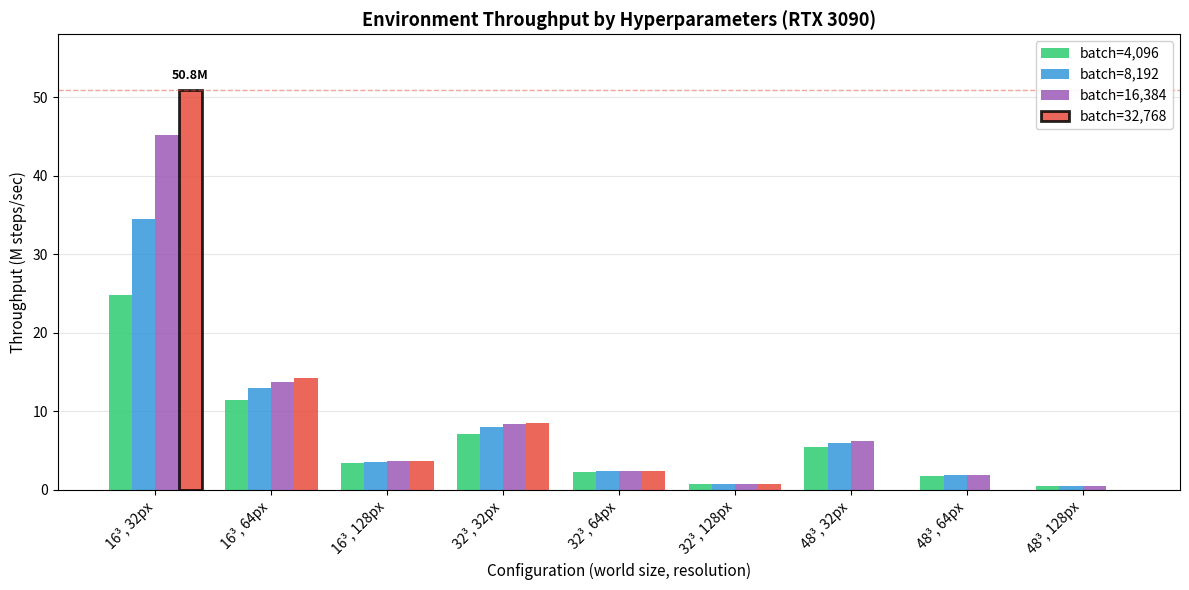
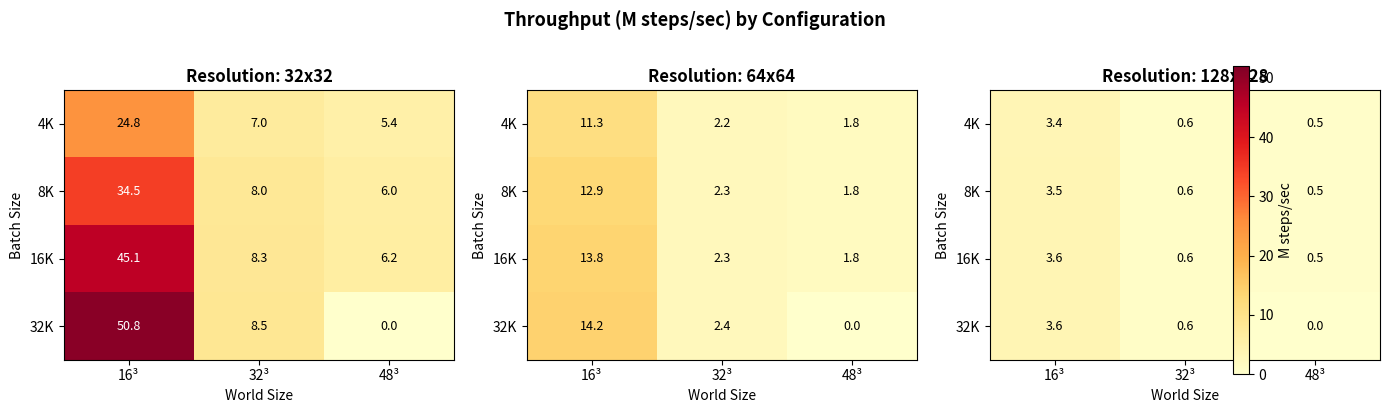
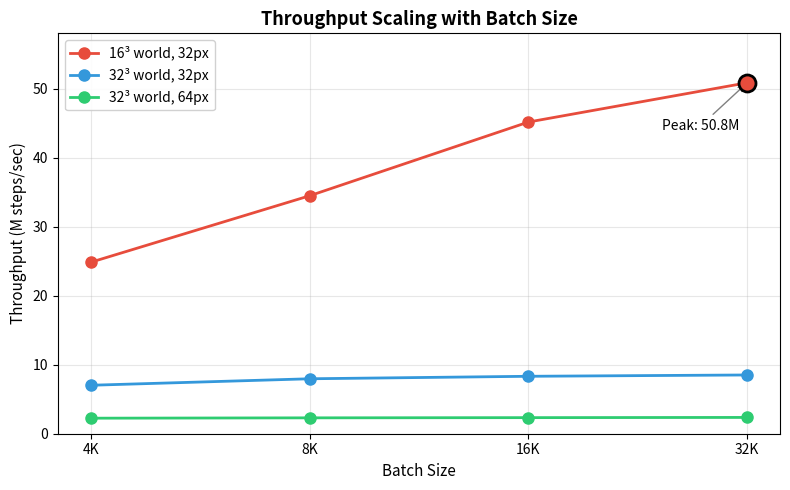

These figures' Python source, in order:
#!/usr/bin/env python3
"""
Generate throughput visualization for README.

Creates a professional bar chart showing throughput across different
hyperparameter configurations.
"""

import matplotlib.pyplot as plt
import numpy as np

# Throughput data from benchmarks (M steps/sec)
# Optimized kernel: loop unrolling + __ldg + block_size=128
# Format: (world_size, resolution, batch_size) -> throughput
data = {
    # World 16x16x16
    (16, 32, 4096): 24.84,
    (16, 32, 8192): 34.47,
    (16, 32, 16384): 45.15,
    (16, 32, 32768): 50.84,
    (16, 64, 4096): 11.35,
    (16, 64, 8192): 12.89,
    (16, 64, 16384): 13.75,
    (16, 64, 32768): 14.19,
    (16, 128, 4096): 3.41,
    (16, 128, 8192): 3.50,
    (16, 128, 16384): 3.58,
    (16, 128, 32768): 3.59,
    # World 32x32x32
    (32, 32, 4096): 7.02,
    (32, 32, 8192): 7.96,
    (32, 32, 16384): 8.32,
    (32, 32, 32768): 8.51,
    (32, 64, 4096): 2.25,
    (32, 64, 8192): 2.30,
    (32, 64, 16384): 2.33,
    (32, 64, 32768): 2.36,
    (32, 128, 4096): 0.64,
    (32, 128, 8192): 0.64,
    (32, 128, 16384): 0.64,
    (32, 128, 32768): 0.64,
    # World 48x48x48
    (48, 32, 4096): 5.41,
    (48, 32, 8192): 5.96,
    (48, 32, 16384): 6.17,
    (48, 64, 4096): 1.76,
    (48, 64, 8192): 1.80,
    (48, 64, 16384): 1.82,
    (48, 128, 4096): 0.49,
    (48, 128, 8192): 0.49,
    (48, 128, 16384): 0.49,
}


def plot_throughput_bars():
    """Create grouped bar chart of throughput by configuration."""
    fig, ax = plt.subplots(figsize=(12, 6))

    # Group by (world_size, resolution), show batch_size progression
    configs = [
        ("16³, 32px", 16, 32),
        ("16³, 64px", 16, 64),
        ("16³, 128px", 16, 128),
        ("32³, 32px", 32, 32),
        ("32³, 64px", 32, 64),
        ("32³, 128px", 32, 128),
        ("48³, 32px", 48, 32),
        ("48³, 64px", 48, 64),
        ("48³, 128px", 48, 128),
    ]

    batch_sizes = [4096, 8192, 16384, 32768]
    colors = ['#2ecc71', '#3498db', '#9b59b6', '#e74c3c']

    x = np.arange(len(configs))
    width = 0.2

    for i, bs in enumerate(batch_sizes):
        values = []
        for label, ws, res in configs:
            val = data.get((ws, res, bs), 0)
            values.append(val)

        offset = (i - 1.5) * width
        bars = ax.bar(x + offset, values, width, label=f'batch={bs:,}', color=colors[i], alpha=0.85)

        # Highlight peak
        for j, v in enumerate(values):
            if v == 50.84:
                bars[j].set_edgecolor('black')
                bars[j].set_linewidth(2)
                ax.annotate('50.8M', (x[j] + offset, v + 1.5), ha='center', fontsize=9, fontweight='bold')

    ax.set_ylabel('Throughput (M steps/sec)', fontsize=11)
    ax.set_xlabel('Configuration (world size, resolution)', fontsize=11)
    ax.set_title('Environment Throughput by Hyperparameters (RTX 3090)', fontsize=13, fontweight='bold')
    ax.set_xticks(x)
    ax.set_xticklabels([c[0] for c in configs], rotation=45, ha='right')
    ax.legend(loc='upper right', framealpha=0.9)
    ax.set_ylim(0, 58)
    ax.grid(axis='y', alpha=0.3)
    ax.set_axisbelow(True)

    # Add horizontal line at peak
    ax.axhline(y=50.84, color='#e74c3c', linestyle='--', alpha=0.5, linewidth=1)

    plt.tight_layout()
    plt.savefig('assets/throughput.png', dpi=150, bbox_inches='tight', facecolor='white')
    plt.close()
    print('Saved assets/throughput.png')


def plot_throughput_heatmap():
    """Create heatmap showing throughput surface."""
    fig, axes = plt.subplots(1, 3, figsize=(14, 4))

    resolutions = [32, 64, 128]
    batch_sizes = [4096, 8192, 16384, 32768]
    world_sizes = [16, 32, 48]

    for idx, res in enumerate(resolutions):
        ax = axes[idx]

        # Build matrix
        matrix = np.zeros((len(batch_sizes), len(world_sizes)))
        for i, bs in enumerate(batch_sizes):
            for j, ws in enumerate(world_sizes):
                matrix[i, j] = data.get((ws, res, bs), 0)

        im = ax.imshow(matrix, cmap='YlOrRd', aspect='auto', vmin=0, vmax=52)

        # Labels
        ax.set_xticks(range(len(world_sizes)))
        ax.set_xticklabels([f'{ws}³' for ws in world_sizes])
        ax.set_yticks(range(len(batch_sizes)))
        ax.set_yticklabels([f'{bs//1000}K' for bs in batch_sizes])
        ax.set_xlabel('World Size')
        ax.set_ylabel('Batch Size')
        ax.set_title(f'Resolution: {res}x{res}', fontweight='bold')

        # Annotate values
        for i in range(len(batch_sizes)):
            for j in range(len(world_sizes)):
                val = matrix[i, j]
                color = 'white' if val > 25 else 'black'
                ax.text(j, i, f'{val:.1f}', ha='center', va='center', color=color, fontsize=9)

    fig.suptitle('Throughput (M steps/sec) by Configuration', fontsize=13, fontweight='bold', y=1.02)

    # Colorbar
    cbar = fig.colorbar(im, ax=axes, orientation='vertical', fraction=0.02, pad=0.04)
    cbar.set_label('M steps/sec')

    plt.tight_layout()
    plt.savefig('assets/throughput_heatmap.png', dpi=150, bbox_inches='tight', facecolor='white')
    plt.close()
    print('Saved assets/throughput_heatmap.png')


def plot_scaling():
    """Show how throughput scales with batch size for key configs."""
    fig, ax = plt.subplots(figsize=(8, 5))

    batch_sizes = np.array([4096, 8192, 16384, 32768])

    configs = [
        ("16³ world, 32px", 16, 32, '#e74c3c'),
        ("32³ world, 32px", 32, 32, '#3498db'),
        ("32³ world, 64px", 32, 64, '#2ecc71'),
    ]

    for label, ws, res, color in configs:
        throughputs = [data.get((ws, res, bs), 0) for bs in batch_sizes]
        ax.plot(batch_sizes, throughputs, 'o-', label=label, color=color, linewidth=2, markersize=8)

    # Mark peak
    ax.scatter([32768], [50.84], s=150, c='#e74c3c', zorder=5, edgecolors='black', linewidths=2)
    ax.annotate('Peak: 50.8M', (32768, 50.84), xytext=(25000, 44), fontsize=10,
                arrowprops=dict(arrowstyle='->', color='gray'))

    ax.set_xlabel('Batch Size', fontsize=11)
    ax.set_ylabel('Throughput (M steps/sec)', fontsize=11)
    ax.set_title('Throughput Scaling with Batch Size', fontsize=13, fontweight='bold')
    ax.set_xscale('log', base=2)
    ax.set_xticks(batch_sizes)
    ax.set_xticklabels([f'{bs//1000}K' for bs in batch_sizes])
    ax.legend(loc='upper left', framealpha=0.9)
    ax.grid(True, alpha=0.3)
    ax.set_ylim(0, 58)

    plt.tight_layout()
    plt.savefig('assets/scaling.png', dpi=150, bbox_inches='tight', facecolor='white')
    plt.close()
    print('Saved assets/scaling.png')


if __name__ == '__main__':
    import os
    os.makedirs('assets', exist_ok=True)

    plot_throughput_bars()
    plot_throughput_heatmap()
    plot_scaling()
    print('Done!')
